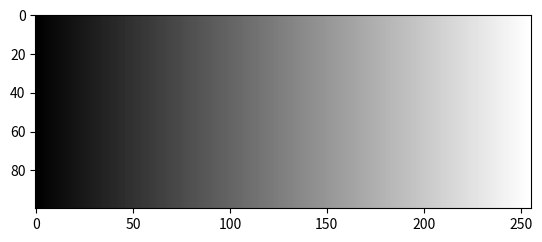

This figure's Python source:
# ITS IMVIS
# Chapter 2
# [redacted]

import numpy as np
import matplotlib.pyplot as plt

im = np.arange(256) # 256 rijen (breedte)
print(im.shape)

im = im[np.newaxis,:]
print(im.shape)

im = np.repeat(im,100,axis=0) # 100 lagen (hoogte)
print(im.shape)
print(im)

plt.imshow(im, cmap='gray')
# plt.axis('off') # dit zet simpelweg de x en y as uit.
plt.show()
